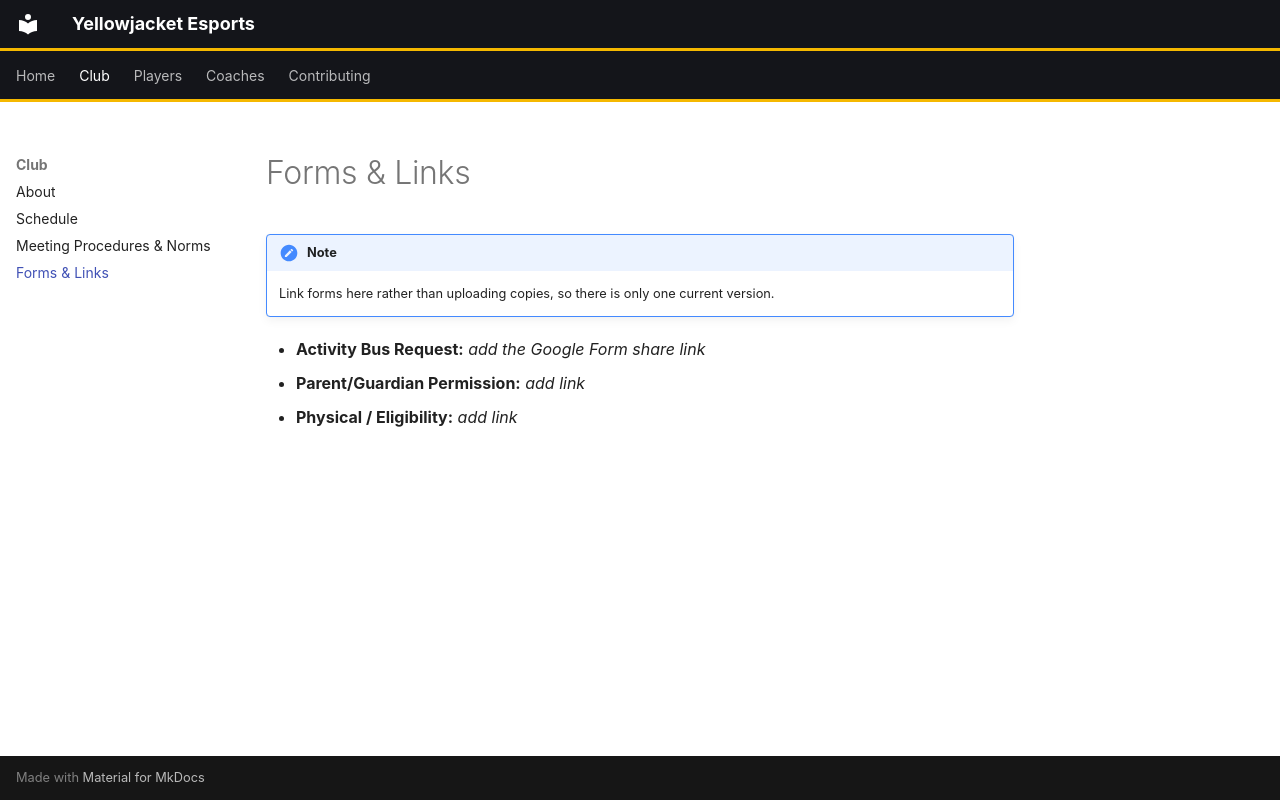

repository: ajcambron/YellowjacketEsports · page: club/forms/index.html · generator: mkdocs

# Forms & Links

!!! note
    Link forms here rather than uploading copies, so there is only one current version.

- **Activity Bus Request:** _add the Google Form share link_
- **Parent/Guardian Permission:** _add link_
- **Physical / Eligibility:** _add link_
